Run: headless pygame with SDL's dummy video driver; simulated clock (each Clock.tick advances the game by its frame time, no real sleeping); random seed 0; keys injected as events and as key.get_pressed() state; no mouse input.
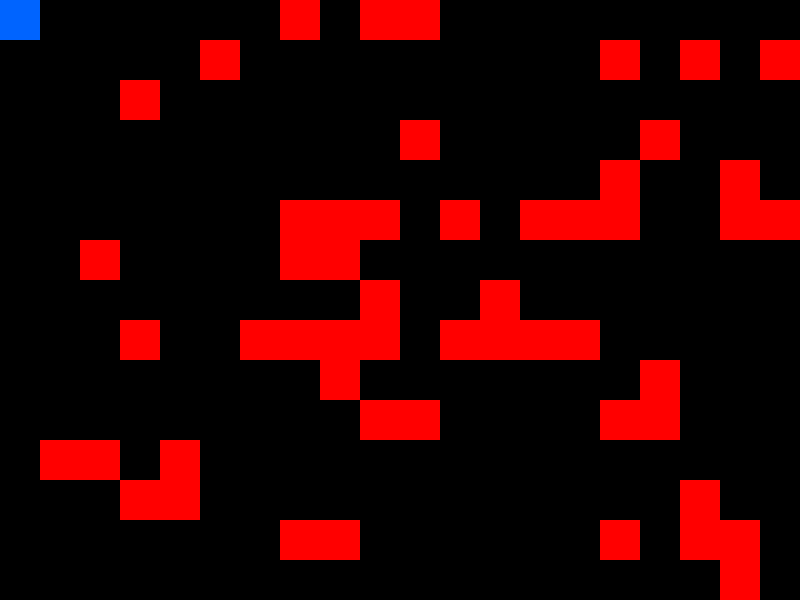
Frame 1 of 4 · flips 1–60 · no input
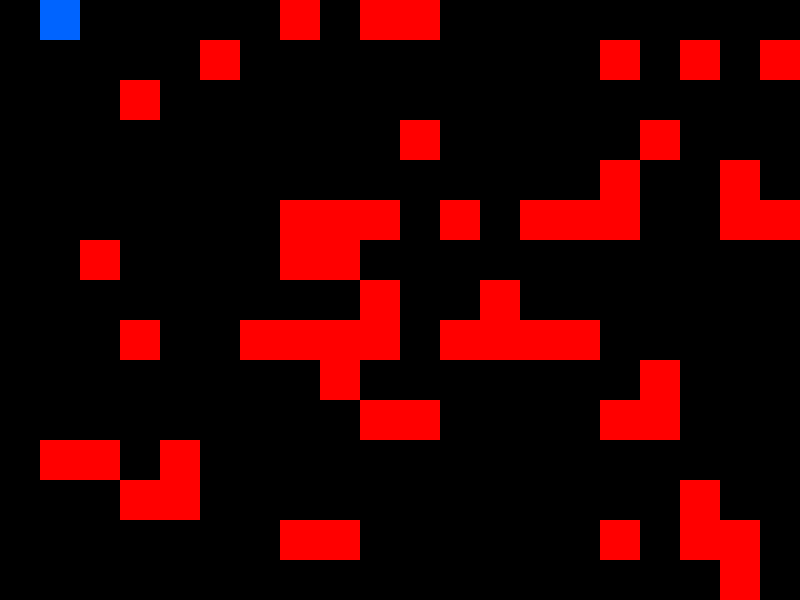
Frame 2 of 4 · flips 61–180 · tapped SPACE, RETURN · held RIGHT (→), D
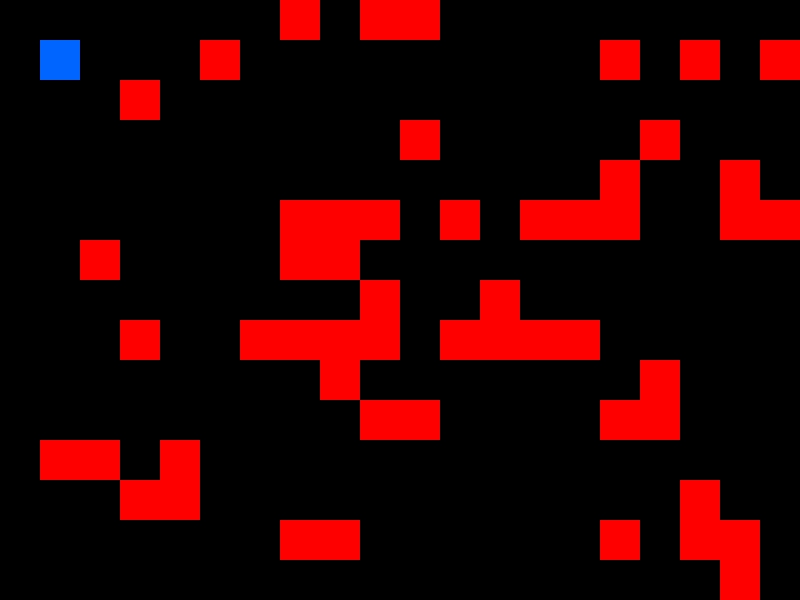
Frame 3 of 4 · flips 181–300 · held DOWN (↓), S
Frame 4 of 4 · flips 301–420 · held LEFT (←), A, UP (↑), W · screen same as frame 1, image omitted

The pygame program that drew these frames:

import pygame
import sys
import random

# ====================================
# 1. CONFIGURATION & CONSTANTS
# ====================================
WINDOW_WIDTH = 800
WINDOW_HEIGHT = 600
GRID_SIZE = 40 # The world is divided into 40x40 pixel blocks
FPS = 30

# RGB Color Definitions
BLACK = (0, 0, 0)
WHITE = (255, 255, 255)
BLUE = (0, 100, 255)    # Agent
RED = (255, 0, 0)       # Hazard/Perigo

# ==========================================
# 2. SYSTEM INITIALIZATION
# ==========================================
# Initializes all imported pygame modules
pygame.init()

# Creates the game window and sets the title
screen = pygame.display.set_mode((WINDOW_WIDTH, WINDOW_HEIGHT))
pygame.display.set_caption("Hybrid AI Maze")

# Creates an object to help track time and frame rate
clock = pygame.time.Clock()

# ==========================================
# 3. GAME STATE (VARIABLES)
# ==========================================
# We define start constants so we can easily reset the player later
START_X = 0
START_Y = 0
player_x = START_X
player_y = START_Y

# Function to generate a new random maze
def generate_maze():
    new_hazards = []
    
    # Loop through every possible column (X) and row (Y) in our grid
    for x in range(0, WINDOW_WIDTH, GRID_SIZE):
         for y in range(0, WINDOW_HEIGHT, GRID_SIZE):
               # PROTECT THE SPAWN: Don't put a hazard where the player starts!
               if x == START_X and y == START_Y:
                    continue
               
               # 20% chance to spawn a hazard in the current block
               if random.random() < 0.20:
                    new_hazards.append((x,y))
    
    return new_hazards

# Create the first maze when the game starts
hazards = generate_maze()

# ==========================================
# 4. MAIN GAME LOOP
# ==========================================
# This loop keeps the game running until 'running' becomes False

running = True
while running:

    # --------------------------------------
    # A. EVENT HANDLING (INPUTS)
    # --------------------------------------
    # pygame.event.get() empties the event queue (clicks, key presses, etc.)
    for event in pygame.event.get():

        # if the user click the "X" button on the window
        if event.type == pygame.QUIT:
            running = False

        if event.type == pygame.KEYDOWN:
            # Grid-based movement logic with boundary checking to keep player on screen
            if event.key == pygame.K_UP:
                if player_y > 0:
                    player_y -= GRID_SIZE
            elif event.key == pygame.K_DOWN:
                    if player_y < WINDOW_HEIGHT - GRID_SIZE:
                        player_y += GRID_SIZE
            elif event.key == pygame.K_LEFT:
                    if player_x > 0:
                        player_x -= GRID_SIZE
            elif event.key == pygame.K_RIGHT:
                    if player_x < WINDOW_WIDTH - GRID_SIZE:
                        player_x += GRID_SIZE
    
    # --------------------------------------
    # B. GAME LOGIC UPDATE
    # --------------------------------------
    # Create a tuple of the player's current position
    player_pos = (player_x, player_y)

    # Check if the player stepped on any hazard
    if player_pos in hazards:
         print("Game Over! Restarting...")  # Prints to the VS Code terminal
         player_x = START_X                 # Reset X
         player_y = START_Y                 # Reset Y
         hazards = generate_maze()

    # --------------------------------------
    # C. RENDERING (DRAWING TO SCREEN)
    # --------------------------------------
    # 1. Clear the screen from the previous frame
    screen.fill(BLACK)

    # Draw all hazards using a loop
    for h_x, h_y in hazards:
         hazard_rect = (h_x, h_y, GRID_SIZE, GRID_SIZE)
         pygame.draw.rect(screen, RED, hazard_rect)

    # 2. Define de player's shape and position (X, Y, Width, Height)
    player_rect = (player_x, player_y, GRID_SIZE, GRID_SIZE)

    # 3. Draw the player rectangle onto the screen surface
    pygame.draw.rect(screen, BLUE, player_rect)

    # 4. Swap the memory buffer with the display (makes drawings visible)
    pygame.display.flip()

    # 5. Cap the frame rate to ensure consistent speed across different computers
    clock.tick(FPS)

# ==========================================
# 5. GRACEFUL EXIT
# ==========================================
# Uninitialize all pygame modules and close the script properly
pygame.quit()
sys.exit()
